2-way image classification set "prepared_data" from GitHub (vk-web06/Project); label vocabulary: HDPE plastic, PET plastic.

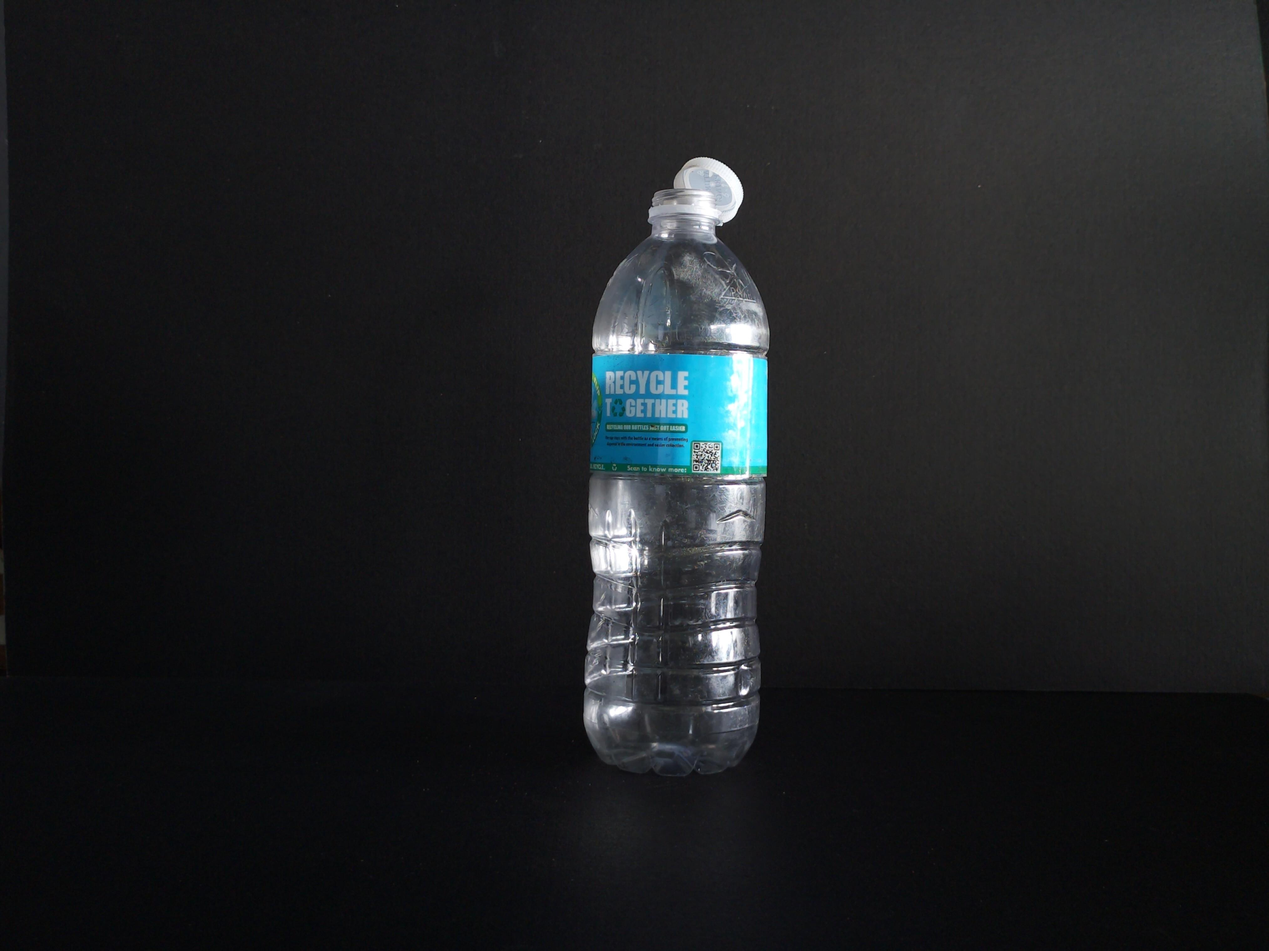
Label: PET plastic

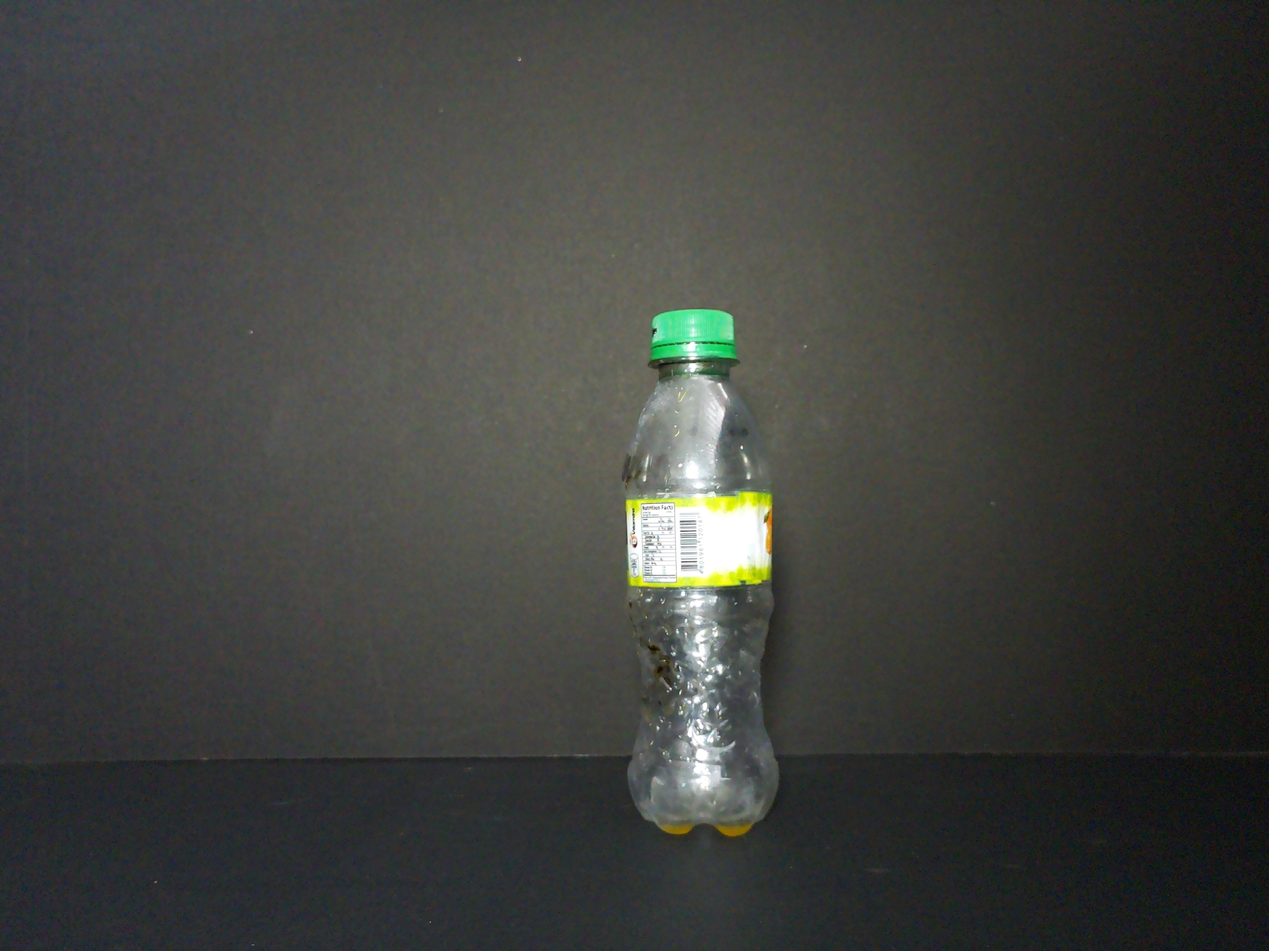
Label: PET plastic

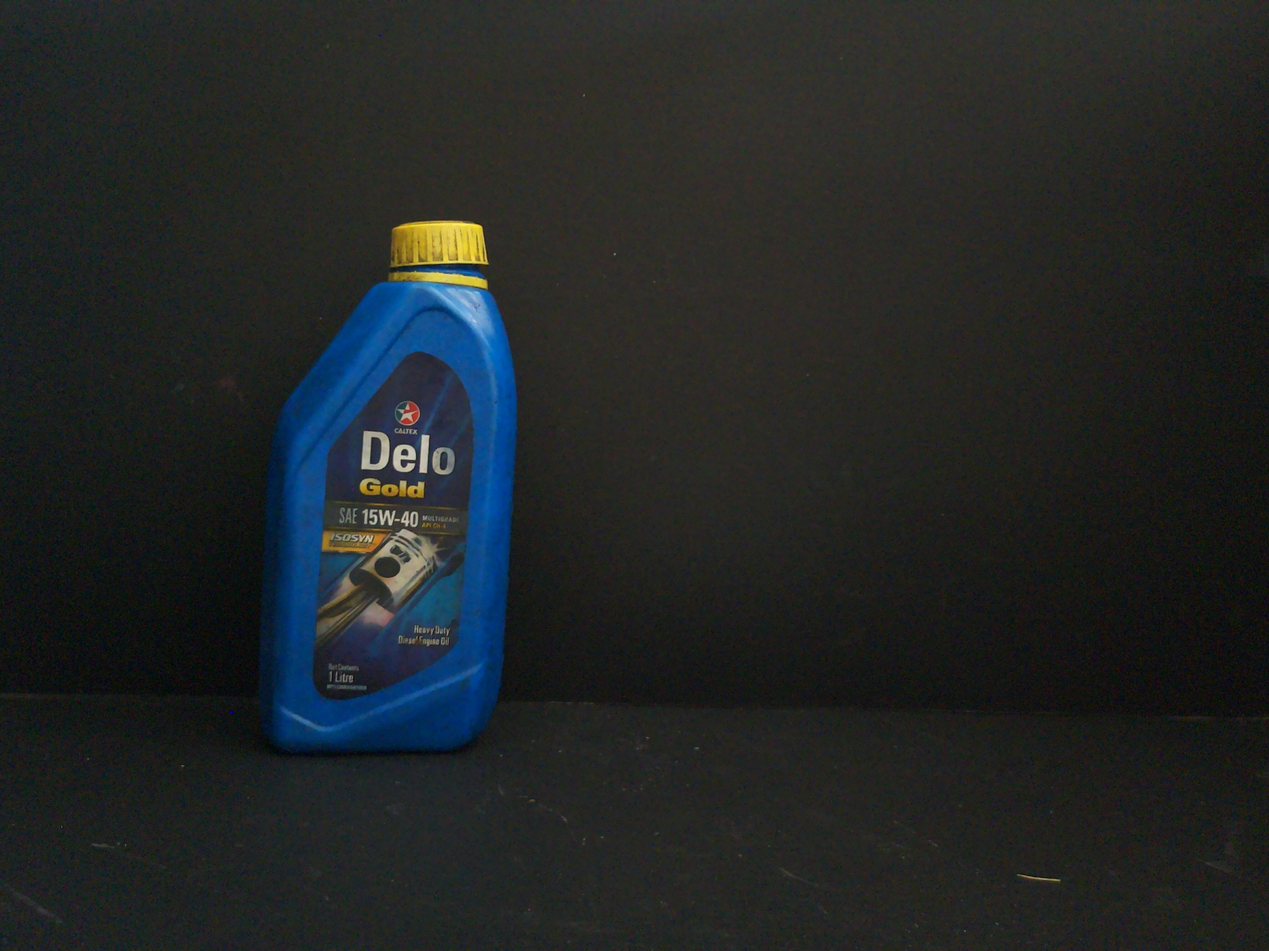
Label: HDPE plastic

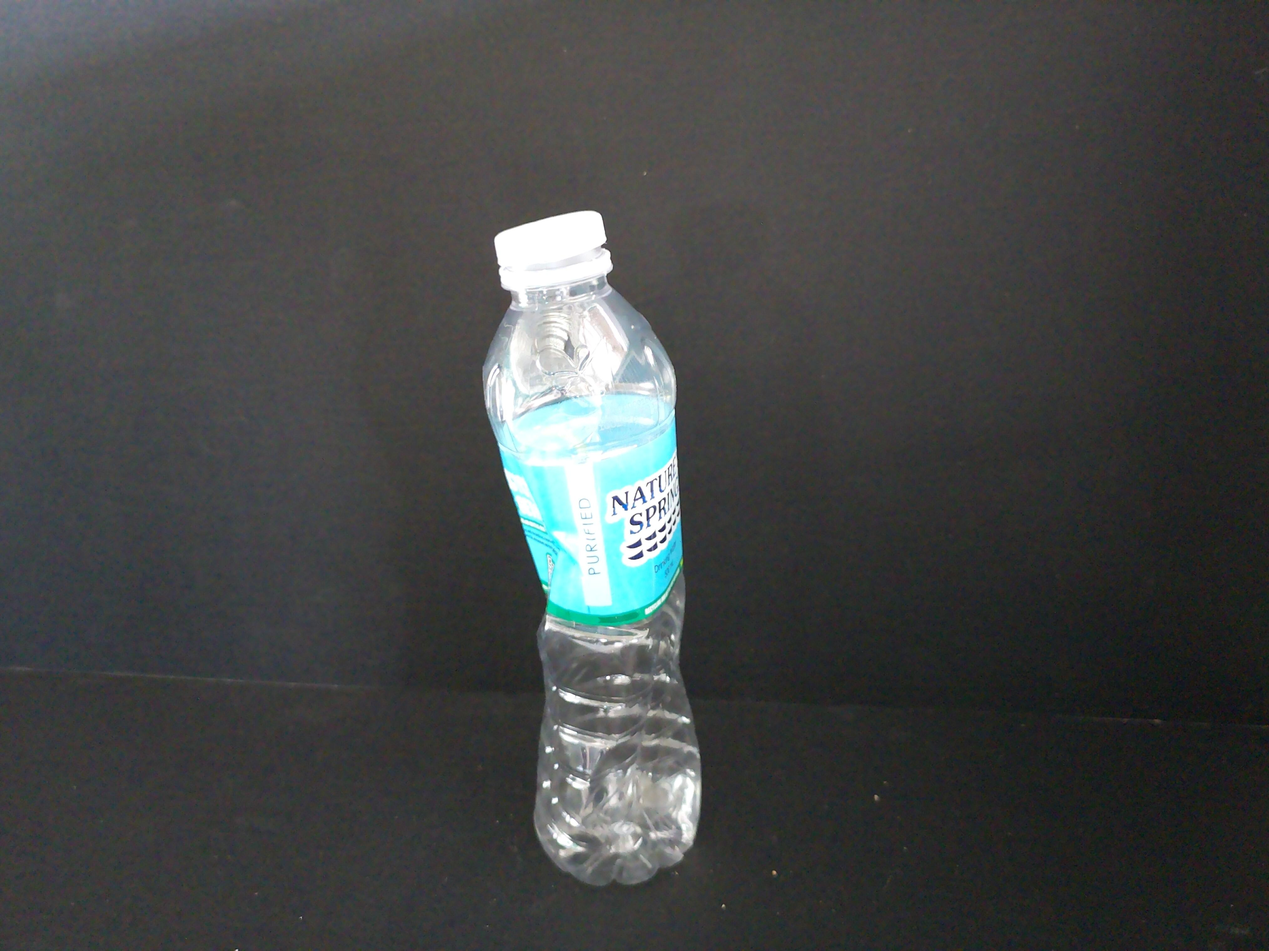
Label: PET plastic

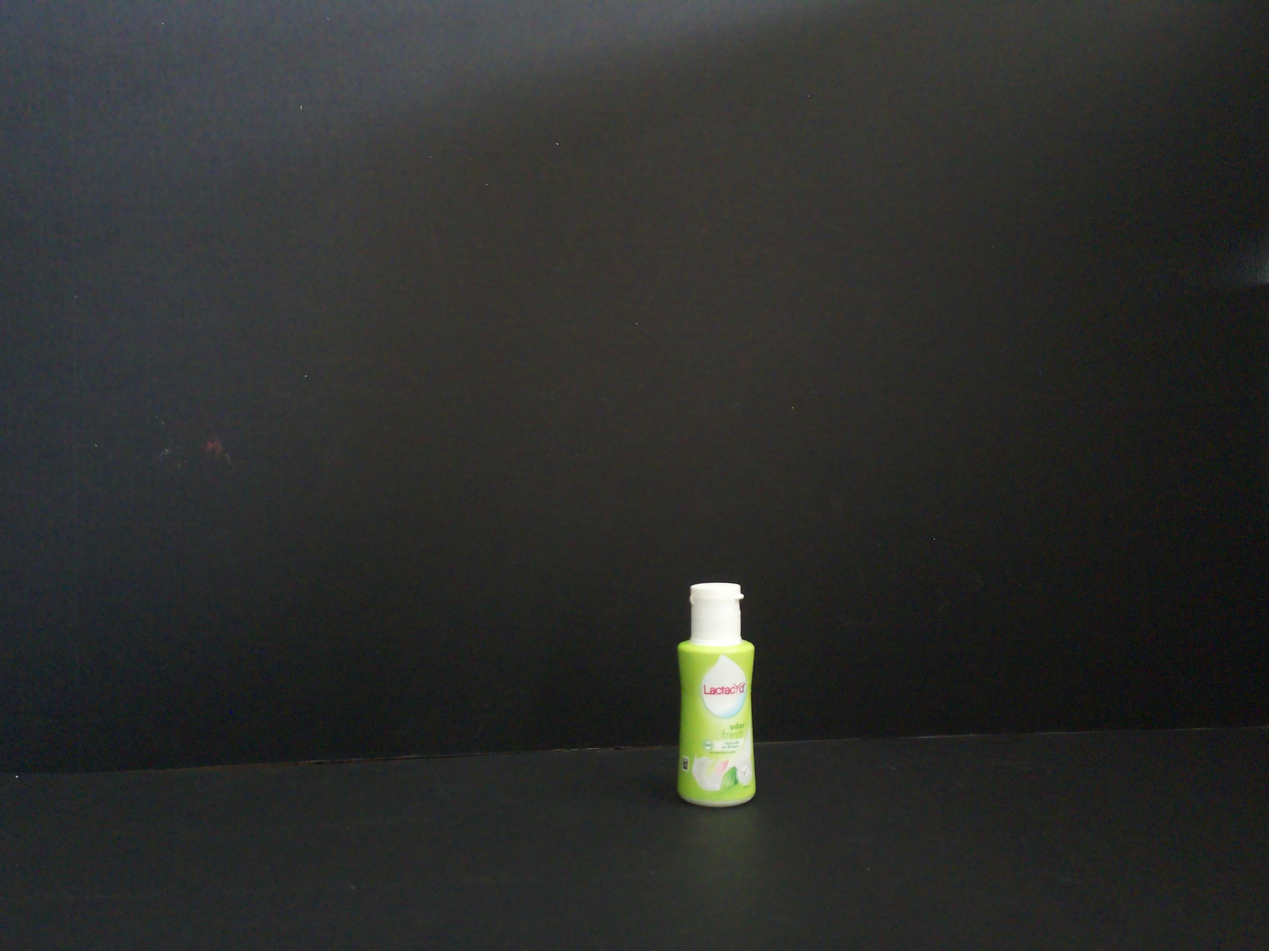
Label: HDPE plastic

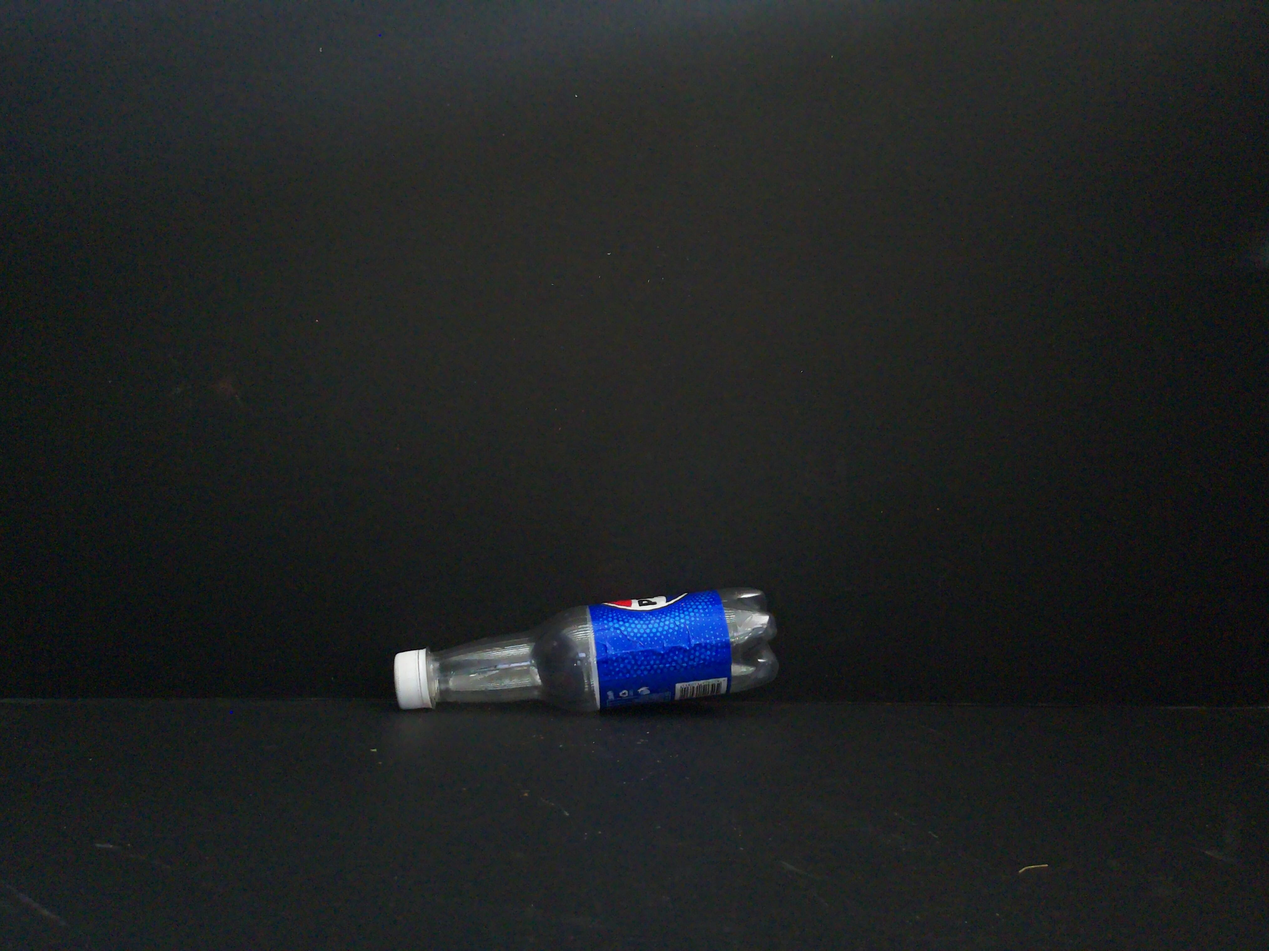
Label: PET plastic
